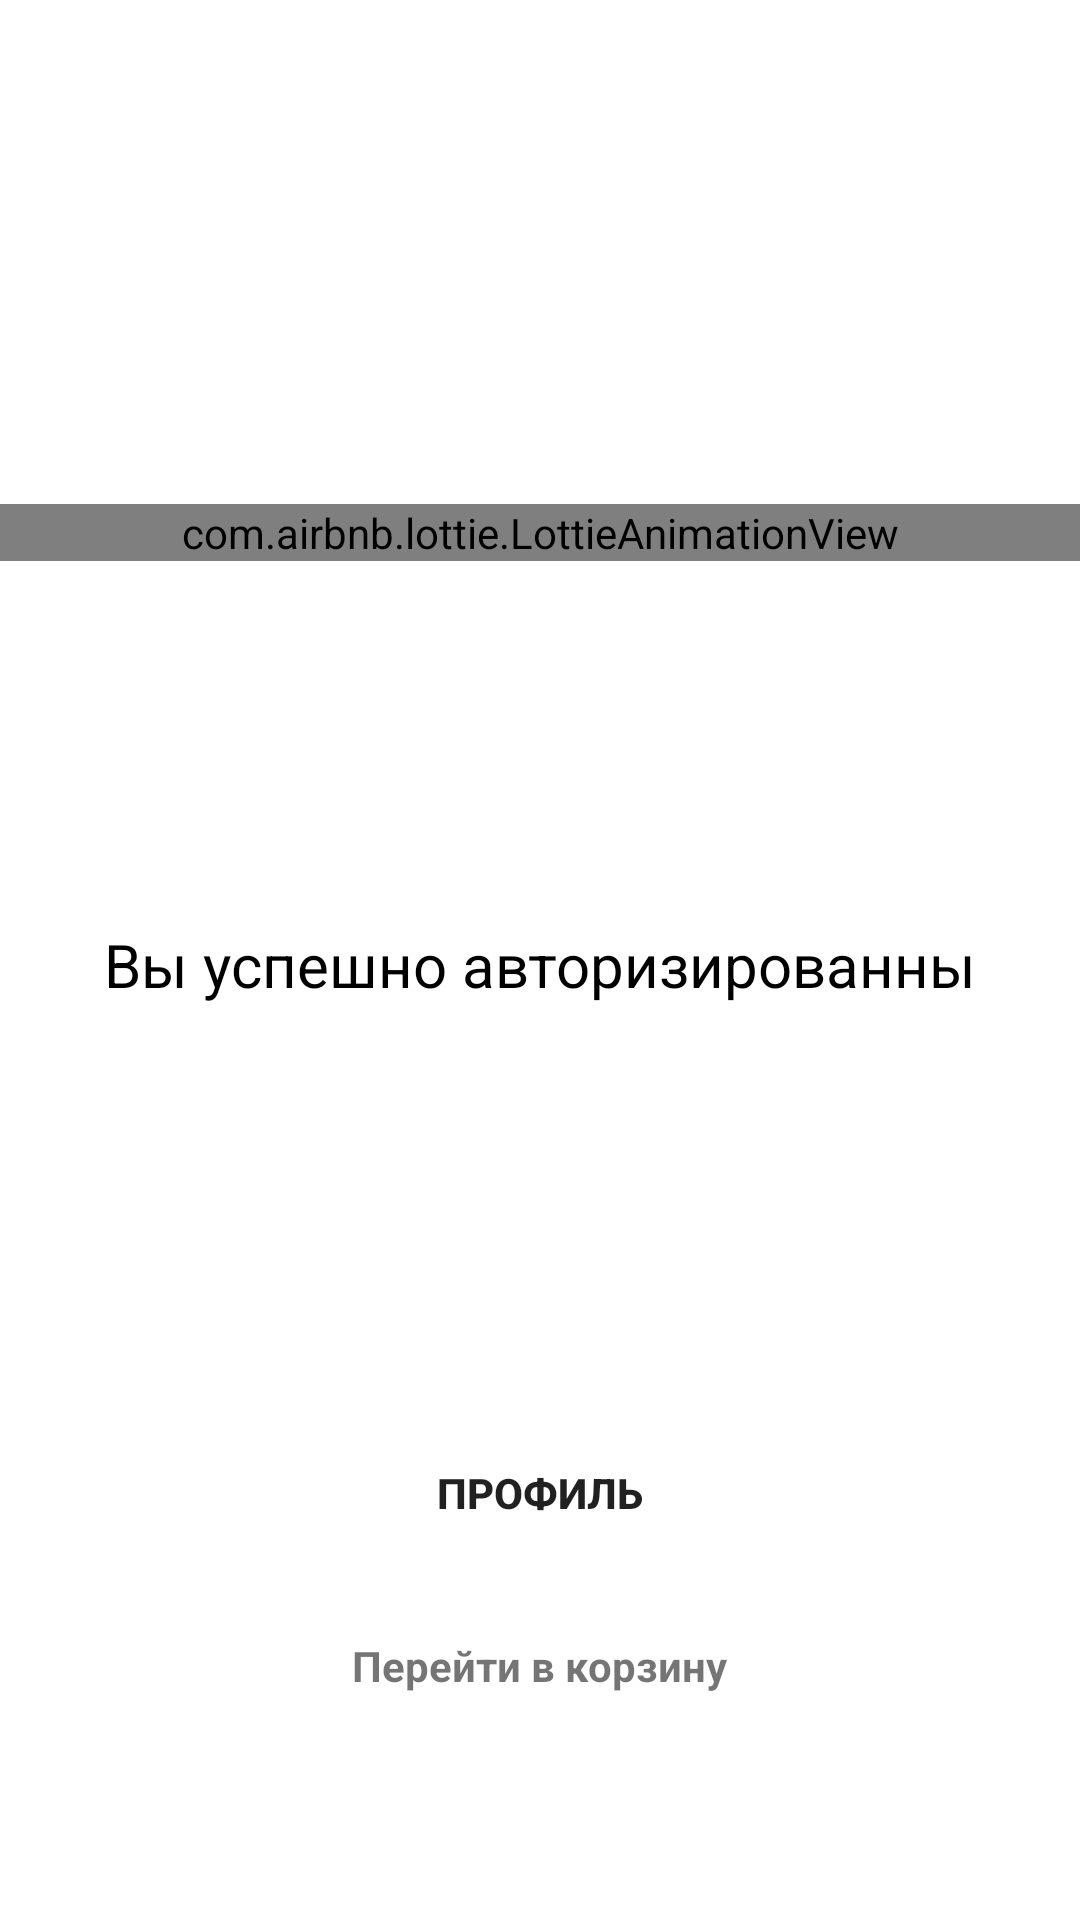

Write the Android layout XML for this screen, with the resource values it uses.
<!-- AndroidManifest.xml: application theme Theme.FoodDeliveryApp -->
<!-- res/layout/fragment_authentication_success.xml -->
<?xml version="1.0" encoding="utf-8"?>
<androidx.constraintlayout.widget.ConstraintLayout xmlns:android="http://schemas.android.com/apk/res/android"
    xmlns:app="http://schemas.android.com/apk/res-auto"
    android:layout_width="match_parent"
    android:layout_height="match_parent">

    <com.airbnb.lottie.LottieAnimationView
        android:id="@+id/animation_view"
        android:layout_width="match_parent"
        android:layout_height="wrap_content"
        app:layout_constraintBottom_toBottomOf="@id/textView"
        app:layout_constraintEnd_toEndOf="parent"
        app:layout_constraintStart_toStartOf="parent"
        app:layout_constraintTop_toTopOf="parent"
        app:lottie_autoPlay="true"
        app:lottie_fileName="success.json"
        app:lottie_loop="false" />


    <TextView
        android:id="@+id/textView"
        android:layout_width="0dp"
        android:layout_height="wrap_content"
        android:gravity="center"
        android:padding="20dp"
        android:text="@string/is_authentication"
        android:textColor="@color/black"
        android:textSize="20sp"
        app:layout_constraintEnd_toEndOf="parent"
        app:layout_constraintStart_toStartOf="parent"
        app:layout_constraintTop_toTopOf="@+id/guideline11"
        app:layout_constraintVertical_bias="0.7" />

    <androidx.constraintlayout.widget.Guideline
        android:id="@+id/guideline9"
        android:layout_width="wrap_content"
        android:layout_height="wrap_content"
        android:orientation="vertical"
        app:layout_constraintGuide_percent="0.15" />

    <androidx.constraintlayout.widget.Guideline
        android:id="@+id/guideline10"
        android:layout_width="wrap_content"
        android:layout_height="wrap_content"
        android:orientation="vertical"
        app:layout_constraintGuide_percent="0.85" />

    <Button
        android:id="@+id/btnToProfile"
        android:layout_width="0dp"
        android:layout_height="wrap_content"
        android:background="@drawable/bg_button_authentication_disabled"
        android:text="@string/profile"
        android:textStyle="bold"
        app:layout_constraintBottom_toBottomOf="parent"
        app:layout_constraintEnd_toStartOf="@+id/guideline10"
        app:layout_constraintStart_toStartOf="@+id/guideline9"
        app:layout_constraintTop_toBottomOf="@+id/textView" />

    <TextView
        android:id="@+id/btnToCart"
        android:layout_width="wrap_content"
        android:layout_height="wrap_content"
        android:layout_marginTop="12dp"
        android:padding="12dp"
        android:text="@string/navigate_to_cart"
        android:textSize="14sp"
        android:textStyle="bold"
        app:layout_constraintEnd_toStartOf="@+id/guideline10"
        app:layout_constraintStart_toStartOf="@+id/guideline9"
        app:layout_constraintTop_toBottomOf="@+id/btnToProfile" />

    <androidx.constraintlayout.widget.Guideline
        android:id="@+id/guideline11"
        android:layout_width="wrap_content"
        android:layout_height="wrap_content"
        android:orientation="horizontal"
        app:layout_constraintGuide_percent="0.45" />

    <androidx.constraintlayout.widget.Guideline
        android:id="@+id/horizontalGuidelineForBack"
        android:layout_width="wrap_content"
        android:layout_height="wrap_content"
        android:orientation="horizontal"
        app:layout_constraintGuide_percent="0.1" />

    <androidx.constraintlayout.widget.Guideline
        android:id="@+id/verticalGuidelineForDescription"
        android:layout_width="wrap_content"
        android:layout_height="wrap_content"
        android:orientation="vertical"
        app:layout_constraintGuide_percent="0.2" />
</androidx.constraintlayout.widget.ConstraintLayout>
<!-- resources referenced by this layout -->
<resources>
  <color name="black">#FF000000</color>
  <string name="is_authentication">Вы успешно авторизированны</string>
  <string name="navigate_to_cart">Перейти в корзину</string>
  <string name="profile">Профиль</string>
  <style name="Theme.FoodDeliveryApp" parent="Theme.MaterialComponents.DayNight.NoActionBar">
          
          <item name="colorPrimary">#92F852</item>
          <item name="colorPrimaryVariant">@color/purple_700</item>
          <item name="colorOnPrimary">@color/white</item>
          
          <item name="colorSecondary">@color/teal_200</item>
          <item name="colorSecondaryVariant">@color/teal_700</item>
          <item name="colorOnSecondary">#FFFFFF</item>
          
          <item name="android:statusBarColor">?attr/colorPrimaryVariant</item>
          
      </style>
  <color name="purple_700">#000000</color>
  <color name="white">#FFFFFFFF</color>
  <color name="teal_200">#FF03DAC5</color>
  <color name="teal_700">#FF018786</color>
</resources>
